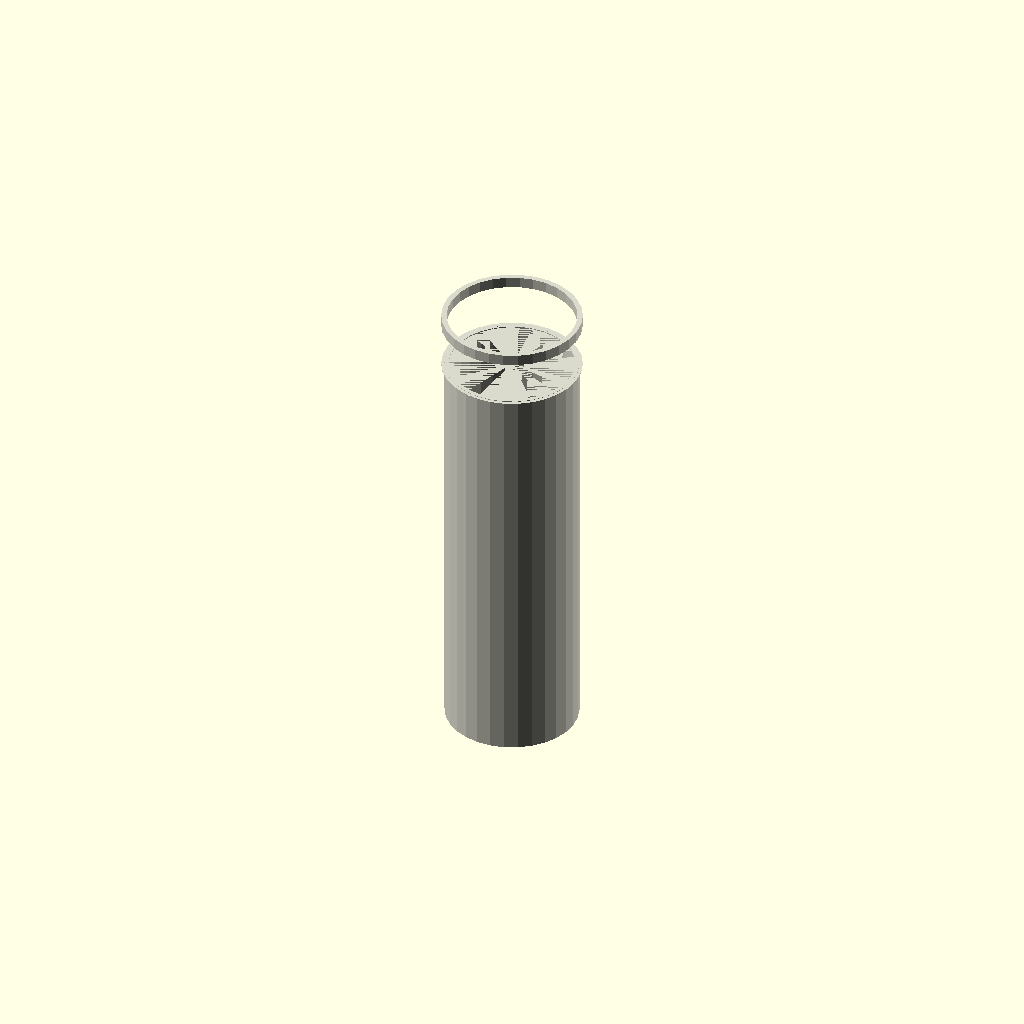
Cell 1: the model at its default parameters.
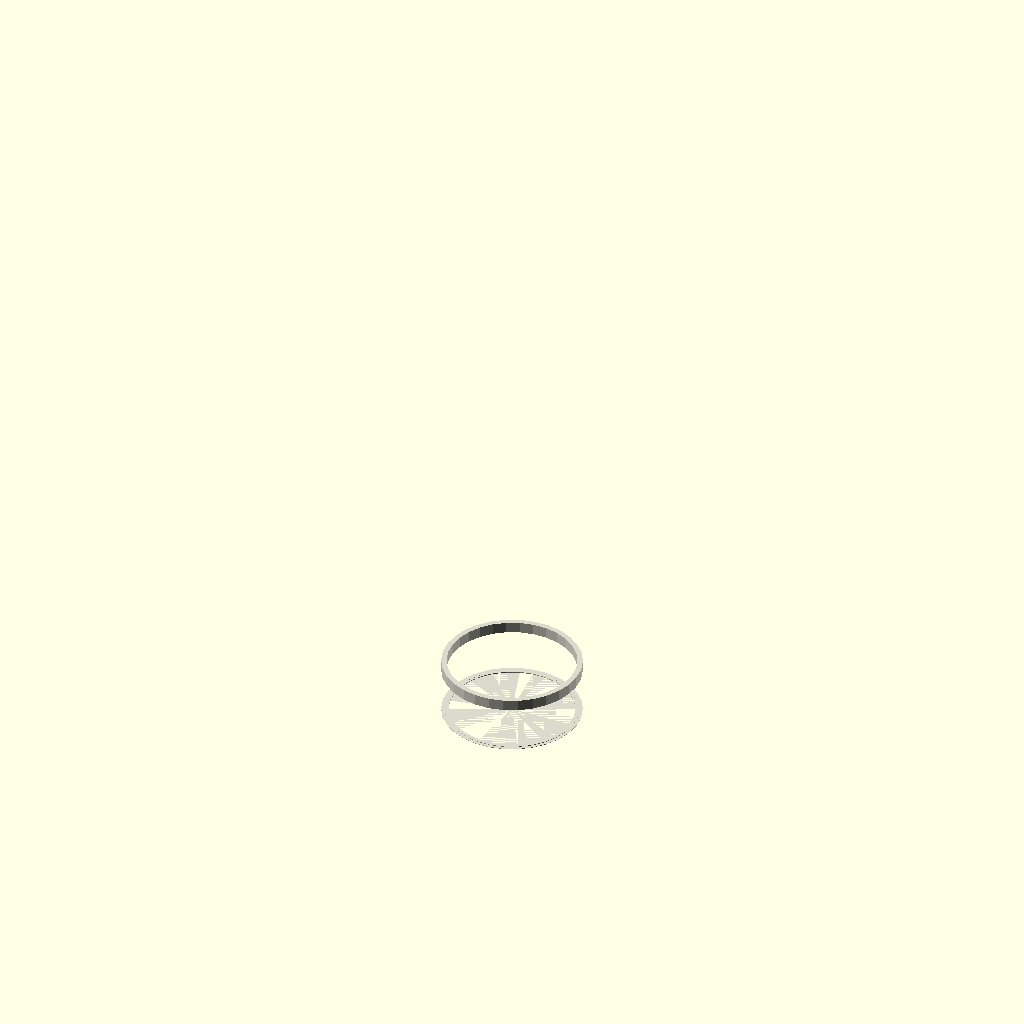
Cell 2 — length_mm set to 1, the other parameters unchanged.
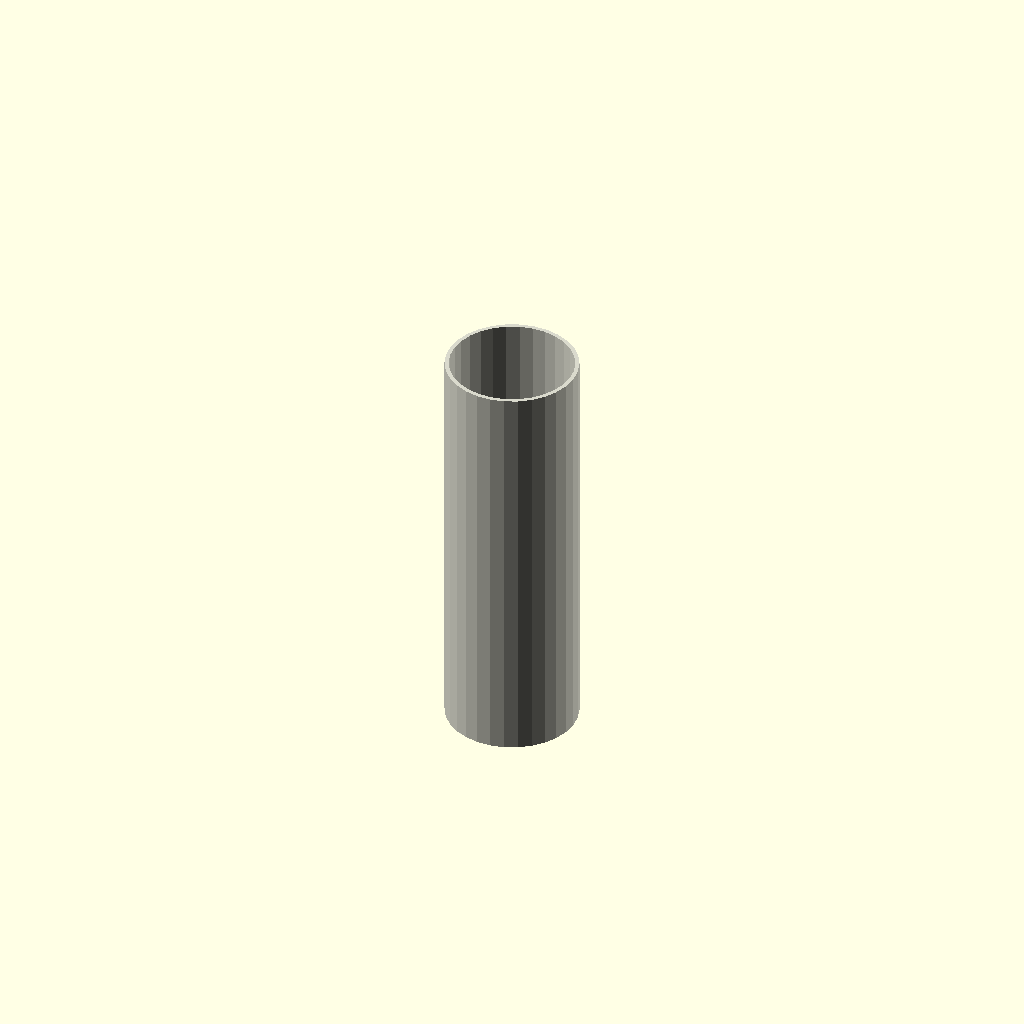
Cell 3: the same model with include_end_fitting = 0.
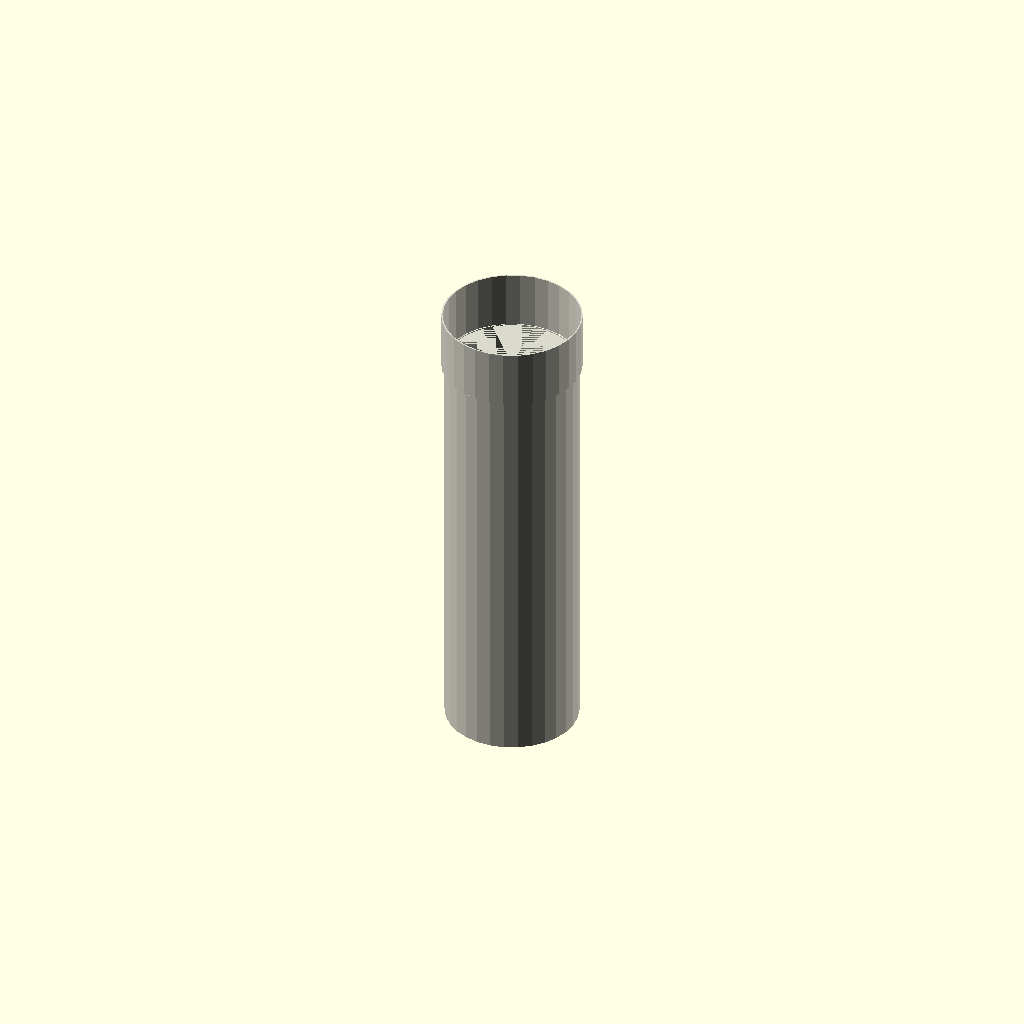
Cell 4 — wall_thickness_mm set to 0.1, the other parameters unchanged.
All cells are drawn from one camera (rotation 55°, 0°, 25°, orthographic, colour scheme Cornfield), so only the parameter changes between them.
OpenSCAD source file results/nopscadlib/ablations/no_recovery/scad/ht_pipe__HT_160_pipe_500.scad:
// Parameters
pipe_standard = 1; //[1:1:1]
nominal_diameter_mm = 160; //[80:320:1]
length_mm = 500; //[250:1000:1]
include_end_fitting = 1; //[0:1:1]
wall_thickness_mm = 4.9; //[2.5:10:0.1]
od_mm = 160; //[80:320:1]
fit_length_mm = 70; //[35:140:1]
fit_od_extra_mm = 8; //[3:20:0.5]
fit_wall_extra_mm = 1.5; //[0.5:4:0.1]
socket_depth_mm = 55; //[25:110:1]
overlap_mm = 1; //[0.5:2:0.1]

// HT Pipe - complete geometry
module ht_pipe() {
  color([0.85, 0.85, 0.8]) {
    // Pipe body
    difference() {
      cylinder(h=length_mm, r=od_mm/2, center=false);
      translate([0, 0, -overlap_mm/2])
        cylinder(h=length_mm + overlap_mm, r=od_mm/2 - wall_thickness_mm, center=false);
    }
    
    // End fitting
    if (include_end_fitting) {
      difference() {
        translate([0, 0, length_mm - overlap_mm])
          cylinder(h=fit_length_mm, r=(od_mm + fit_od_extra_mm)/2, center=false);
        translate([0, 0, length_mm - overlap_mm/2])
          cylinder(h=socket_depth_mm + overlap_mm, r=od_mm/2 + wall_thickness_mm, center=false);
        translate([0, 0, length_mm - overlap_mm])
          cylinder(h=fit_length_mm + overlap_mm, r=(od_mm + fit_od_extra_mm)/2 - (wall_thickness_mm + fit_wall_extra_mm), center=false);
      }
    }
  }
}

// Assembly
module assembly() {
  ht_pipe();
}

assembly();
Customizer parameters (derived from the source; name, type, default, range or options):
pipe_standard: number, default 1, range 1 to 1, step 1
nominal_diameter_mm: number, default 160, range 1 to 80, step 320
length_mm: number, default 500, range 1 to 250, step 1000
include_end_fitting: number, default 1, range 0 to 1, step 1
wall_thickness_mm: number, default 4.9, range 0.1 to 2.5, step 10
od_mm: number, default 160, range 1 to 80, step 320
fit_length_mm: number, default 70, range 1 to 35, step 140
fit_od_extra_mm: number, default 8, range 0.5 to 3, step 20
fit_wall_extra_mm: number, default 1.5, range 0.1 to 0.5, step 4
socket_depth_mm: number, default 55, range 1 to 25, step 110
overlap_mm: number, default 1, range 0.1 to 0.5, step 2
